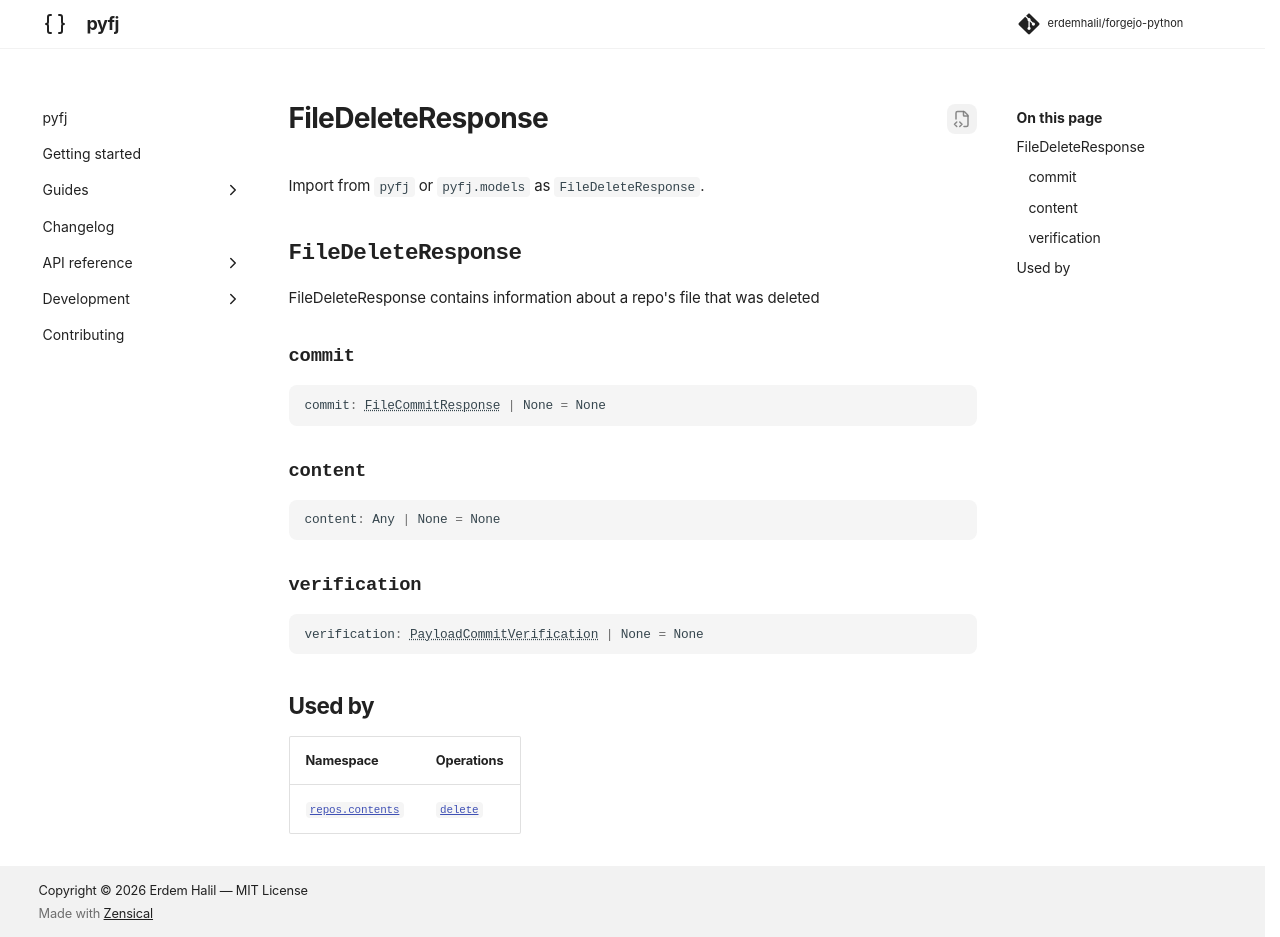

repository: erdemhalil/forgejo-python · page: 0.1/reference/models/file_delete_response/index.html · generator: mkdocs

---
title: "FileDeleteResponse"
description: "FileDeleteResponse contains information about a repo's file that was deleted"
---

# FileDeleteResponse

Import from `pyfj` or `pyfj.models` as `FileDeleteResponse`.

::: pyfj._generated.models.file_delete_response.FileDeleteResponse

## Used by

| Namespace | Operations |
|---|---|
| [`repos.contents`](../namespaces/repos/contents/index.md) | [`delete`](../namespaces/repos/contents/index.md#pyfj._generated.api.repos.ReposContents.delete) |
